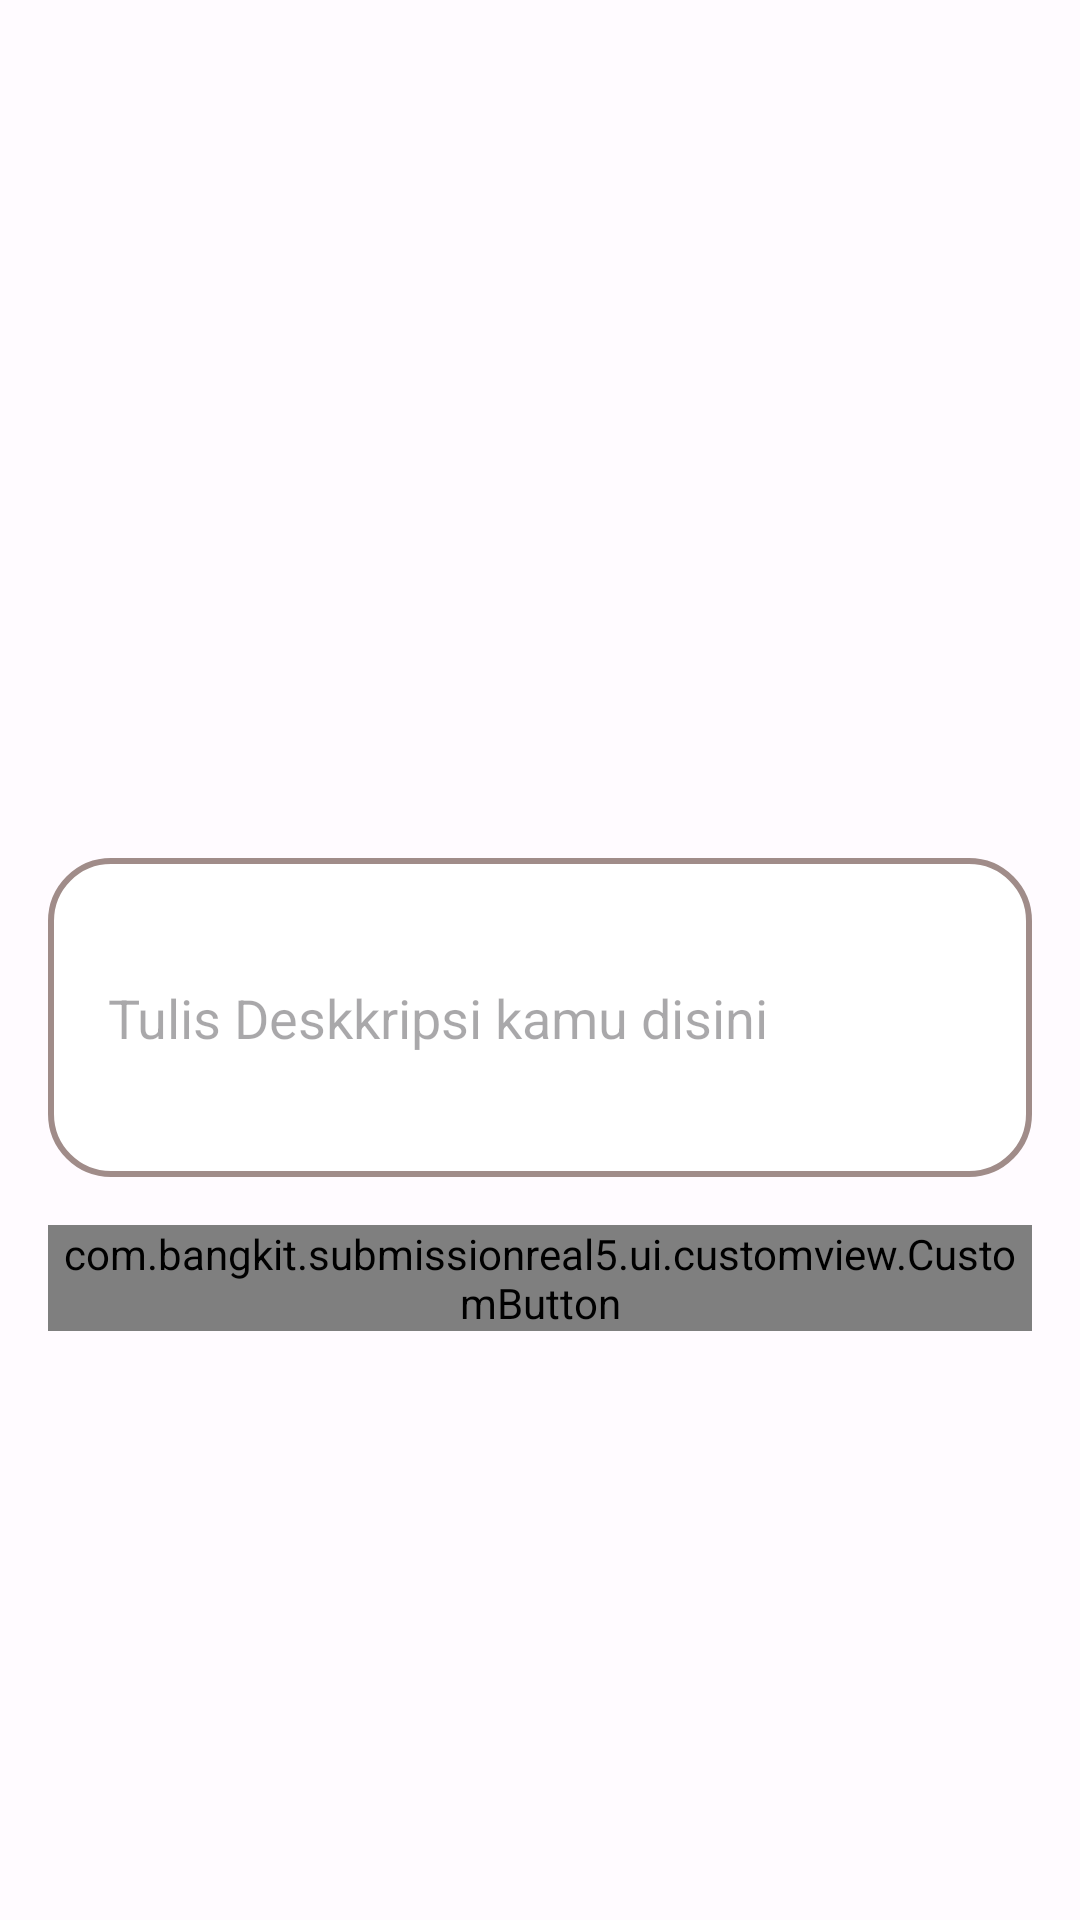

This screen was rendered from an Android layout file. Write that file and the resources it references.
<!-- AndroidManifest.xml: activity theme AppTheme -->
<!-- res/layout/activity_upload_story.xml -->
<?xml version="1.0" encoding="utf-8"?>
<androidx.constraintlayout.widget.ConstraintLayout xmlns:android="http://schemas.android.com/apk/res/android"
    xmlns:app="http://schemas.android.com/apk/res-auto"
    xmlns:tools="http://schemas.android.com/tools"
    android:layout_width="match_parent"
    android:layout_height="match_parent"
    android:padding="16dp"
    tools:context=".ui.story.UploadStoryActivity">

    <ImageView
        app:layout_constraintTop_toTopOf="parent"
        android:contentDescription="User Story Image"
        android:scaleType="fitCenter"
        tools:srcCompat="@tools:sample/avatars"
        app:layout_constraintStart_toStartOf="parent"
        app:layout_constraintEnd_toEndOf="parent"
        android:id="@+id/img_upload"
        android:layout_width="match_parent"
        android:layout_height="250dp"/>

    <EditText
        android:hint="Tulis Deskkripsi kamu disini"
        android:background="@drawable/custom_form"
        android:id="@+id/story_description"
        android:layout_width="match_parent"
        android:layout_height="wrap_content"
        android:layout_marginTop="20dp"
        app:layout_constraintStart_toStartOf="parent"
        app:layout_constraintTop_toBottomOf="@id/img_upload"
        android:inputType="textMultiLine"
        android:maxLines="3"
        android:minLines="3"
        android:padding="20dp"
        />

    <com.bangkit.submissionreal5.ui.customview.CustomButton
        android:id="@+id/btn_upload"
        android:layout_marginTop="16dp"
        app:layout_constraintTop_toBottomOf="@id/story_description"
        android:layout_width="match_parent"
        android:text="Upload"
        android:layout_height="wrap_content"/>

    <ProgressBar
        android:visibility="gone"
        android:layout_marginBottom="30dp"
        app:layout_constraintStart_toStartOf="parent"
        app:layout_constraintEnd_toEndOf="parent"
        app:layout_constraintBottom_toBottomOf="parent"
        android:layout_width="wrap_content"
        android:layout_height="wrap_content"/>

</androidx.constraintlayout.widget.ConstraintLayout>
<!-- resources referenced by this layout -->
<resources>
  <!-- drawable custom_form (drawable) -->
  <?xml version="1.0" encoding="utf-8"?>
  <shape xmlns:android="http://schemas.android.com/apk/res/android"
      android:shape="rectangle">
      <solid android:color="@color/md_theme_light_onPrimary"/>
      <stroke
          android:width="2dp"
          android:color="@color/md_theme_dark_outline"/>
      <corners android:radius="20dp"/>
  
  </shape>
  <color name="md_theme_light_onPrimary">#FFFFFF</color>
  <color name="md_theme_dark_outline">#A08C89</color>
  <color name="md_theme_light_primary">#A63A29</color>
  <color name="md_theme_light_primaryContainer">#FFDAD4</color>
  <color name="md_theme_light_onPrimaryContainer">#3F0200</color>
  <color name="md_theme_light_secondary">#775650</color>
  <color name="md_theme_light_onSecondary">#FFFFFF</color>
  <color name="md_theme_light_secondaryContainer">#FFDAD4</color>
  <color name="md_theme_light_onSecondaryContainer">#2C1511</color>
  <color name="md_theme_light_tertiary">#6F5C2E</color>
  <color name="md_theme_light_onTertiary">#FFFFFF</color>
  <color name="md_theme_light_tertiaryContainer">#FAE0A6</color>
  <color name="md_theme_light_onTertiaryContainer">#251A00</color>
  <color name="md_theme_light_error">#BA1A1A</color>
  <color name="md_theme_light_errorContainer">#FFDAD6</color>
  <color name="md_theme_light_onError">#FFFFFF</color>
  <color name="md_theme_light_onErrorContainer">#410002</color>
  <color name="md_theme_light_background">#FFFBFF</color>
  <color name="md_theme_light_onBackground">#201A19</color>
  <color name="md_theme_light_outline">#857370</color>
  <color name="md_theme_light_inverseOnSurface">#FBEEEB</color>
  <color name="md_theme_light_inverseSurface">#362F2D</color>
  <color name="md_theme_light_surface">#FFF8F6</color>
  <color name="md_theme_light_onSurface">#201A19</color>
  <color name="md_theme_light_surfaceVariant">#F5DDD9</color>
  <color name="md_theme_light_onSurfaceVariant">#534340</color>
  <color name="md_theme_light_inversePrimary">#FFB4A6</color>
</resources>
